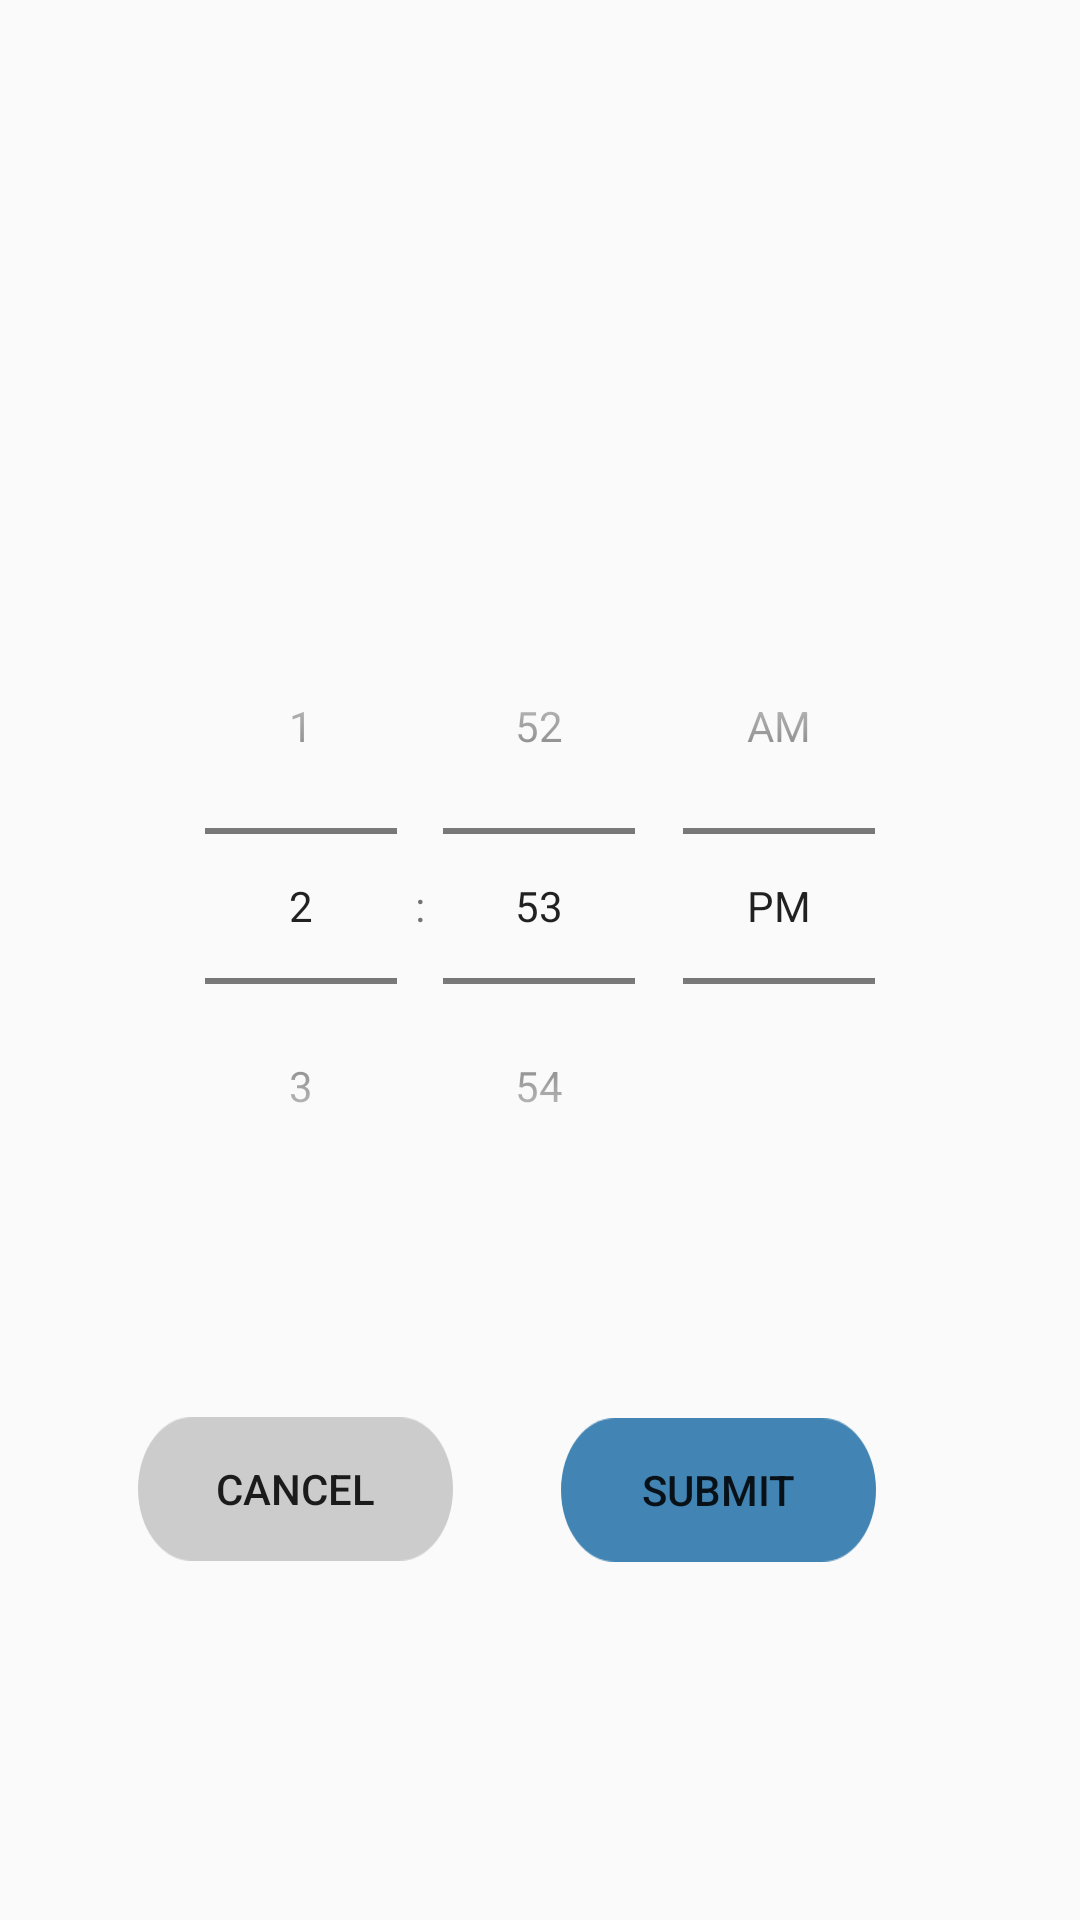

Produce the Android XML layout that renders to this screen, including the resource entries it uses.
<!-- AndroidManifest.xml: application theme AppTheme -->
<!-- res/layout/activity_timepicker.xml -->
<?xml version="1.0" encoding="utf-8"?>
<androidx.constraintlayout.widget.ConstraintLayout xmlns:android="http://schemas.android.com/apk/res/android"
    xmlns:app="http://schemas.android.com/apk/res-auto"
    xmlns:tools="http://schemas.android.com/tools"
    android:layout_width="match_parent"
    android:layout_height="match_parent"
    tools:context=".MainActivity">

    <TimePicker
        android:id="@+id/timePicker"
        android:layout_width="wrap_content"
        android:layout_height="wrap_content"
        android:layout_marginTop="196dp"
        android:timePickerMode="spinner"
        app:layout_constraintLeft_toLeftOf="parent"
        app:layout_constraintRight_toRightOf="parent"
        app:layout_constraintTop_toTopOf="parent"
        app:layout_constraintVertical_chainStyle="packed" />

    <Button
        android:id="@+id/button_submit"
        android:layout_width="wrap_content"
        android:layout_height="wrap_content"
        android:layout_marginEnd="68dp"
        android:background="@drawable/button_input_custom"
        android:text="SUBMIT"
        app:layout_constraintBottom_toBottomOf="parent"
        app:layout_constraintEnd_toEndOf="parent"
        app:layout_constraintRight_toRightOf="parent"
        app:layout_constraintTop_toBottomOf="@+id/timePicker"
        app:layout_constraintVertical_bias="0.352" />

    <Button
        android:id="@+id/button_cancel"
        android:layout_width="wrap_content"
        android:layout_height="48dp"
        android:background="@drawable/button_input_custom_gray"
        android:text="CANCEL"
        app:layout_constraintBottom_toBottomOf="parent"
        app:layout_constraintEnd_toStartOf="@+id/button_submit"
        app:layout_constraintHorizontal_bias="0.562"
        app:layout_constraintStart_toStartOf="parent"
        app:layout_constraintTop_toBottomOf="@+id/timePicker"
        app:layout_constraintVertical_bias="0.35000002" />

</androidx.constraintlayout.widget.ConstraintLayout>
<!-- resources referenced by this layout -->
<resources>
  <!-- drawable button_input_custom: png bitmap (drawable-hdpi, 1987 bytes) -->
  <!-- drawable button_input_custom_gray: png bitmap (drawable-hdpi, 1590 bytes) -->
  <style name="AppTheme" parent="Theme.AppCompat.Light.DarkActionBar">
          
          <item name="colorPrimary">@color/colorPrimary</item>
          <item name="colorPrimaryDark">@color/colorPrimaryDark</item>
          <item name="colorAccent">@color/colorAccent</item>
  
          <item name="windowActionBar">false</item>
          <item name="windowNoTitle">true</item>
  
      </style>
  <color name="colorPrimary">#4284B3</color>
  <color name="colorPrimaryDark">#727C8E</color>
  <color name="colorAccent">#48A59D</color>
</resources>
